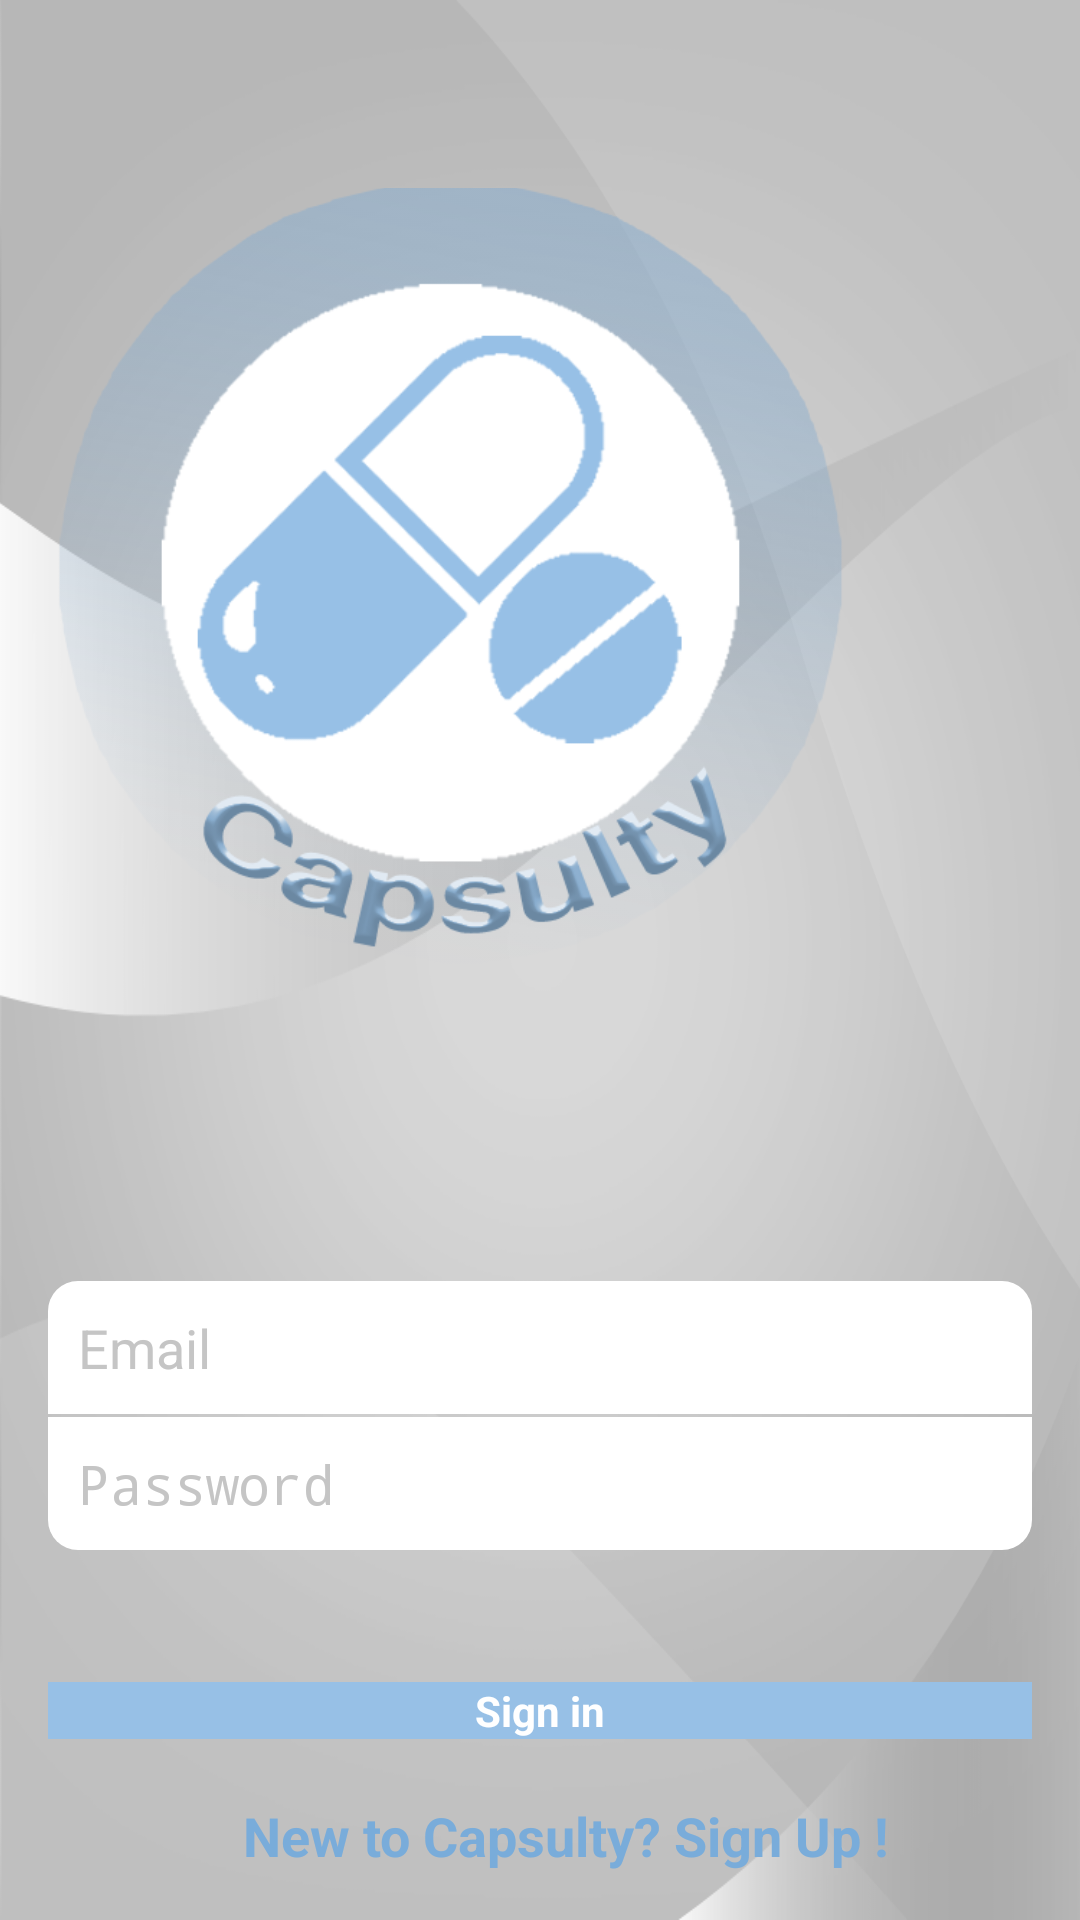

The Android layout XML behind this screen, and the referenced resources:
<!-- AndroidManifest.xml: activity theme addMedicineStyle -->
<!-- res/layout/activity_sign_in.xml -->
<LinearLayout xmlns:android="http://schemas.android.com/apk/res/android"
    xmlns:tools="http://schemas.android.com/tools"
    android:layout_width="match_parent"
    android:layout_height="match_parent"
    android:background="@drawable/img_bg"
    android:orientation="vertical"
    android:paddingBottom="16dp"
    android:paddingLeft="16dp"
    android:paddingRight="16dp"
    android:paddingTop="16dp"
    tools:context="com.example.projectgui.SignInActivity" >

    <ImageView
        android:id="@+id/imageView1"
        android:layout_width="288dp"
        android:layout_height="120dp"
        android:layout_marginTop="20dp"
        android:layout_weight="0.17"
        android:src="@drawable/logo" />

    <EditText
        android:id="@+id/editEmailSignIn"
        android:layout_width="match_parent"
        android:layout_height="wrap_content"
        android:layout_marginBottom="1dp"
        android:layout_marginTop="50dp"
        android:background="@drawable/rounded_edittext_up"
        android:ems="10"
        android:hint="@string/email"
        android:textColorHint="#C5C5C5" />

    <EditText
        android:id="@+id/editPassSignIn"
        android:layout_width="match_parent"
        android:layout_height="wrap_content"
        android:background="@drawable/rounded_edittext_down"
        android:ems="10"
        android:hint="@string/password"
        android:inputType="textPassword"
        android:textColorHint="#C5C5C5" />

    <Button
        android:id="@+id/btnSignIn"
        android:layout_width="match_parent"
        android:layout_height="wrap_content"
        android:layout_marginTop="44dp"
        android:background="#97C0E6"
        android:text="@string/signin"
        android:textColor="#ffffff"
        android:textStyle="bold" />

    <TextView
        android:id="@+id/txtNewSignUp"
        android:layout_width="wrap_content"
        android:layout_height="wrap_content"
        android:layout_marginLeft="65dp"
        android:layout_marginTop="20dp"
        android:text="@string/new_to"
        android:textColor="#79ACDA"
        android:textSize="18sp"
        android:textStyle="bold" />

</LinearLayout>
<!-- resources referenced by this layout -->
<resources>
  <!-- drawable img_bg: png bitmap (drawable-hdpi, 106945 bytes) -->
  <!-- drawable logo: png bitmap (drawable-mdpi, 92751 bytes) -->
  <!-- drawable rounded_edittext_down (drawable-hdpi) -->
  <?xml version="1.0" encoding="utf-8"?>
  
  <shape xmlns:android="http://schemas.android.com/apk/res/android"
      android:padding="10dp"
      android:shape="rectangle" >
  
      <solid android:color="#FFFFFF" />
  
      <corners
          
          android:bottomLeftRadius="10dp"
          android:bottomRightRadius="10dp" />
  
      <padding
          android:bottom="10dp"
          android:left="10dp"
          android:right="10dp"
          android:top="10dp" />
  
  </shape>
  <!-- drawable rounded_edittext_up (drawable-hdpi) -->
  <?xml version="1.0" encoding="utf-8"?>
  
  <shape xmlns:android="http://schemas.android.com/apk/res/android"
      android:padding="10dp"
      android:shape="rectangle" >
  
      <solid android:color="#FFFFFF" />
  
      <corners
  
          
          android:topLeftRadius="10dp"
          android:topRightRadius="10dp" />
  
      <padding
          android:bottom="10dp"
          android:left="10dp"
          android:right="10dp"
          android:top="10dp" />
  
  </shape>
  <string name="email">Email</string>
  <string name="new_to">New to Capsulty? Sign Up !</string>
  <string name="password">Password</string>
  <string name="signin">Sign in</string>
  <style name="addMedicineStyle" parent="AppBaseTheme">
          <item name="android:textColor">#000000</item>
          <item name="android:actionBarStyle">@style/MyActionBar</item>
      </style>
  <style name="AppBaseTheme" parent="android:Theme.Light">
          
      </style>
  <style name="MyActionBar" parent="@android:style/Widget.Holo.Light.ActionBar.Solid.Inverse">
          <item name="android:background">#97C0E6</item>
      </style>
</resources>
